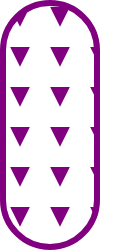
t = 0.00 s
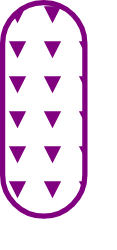
t = 0.38 s
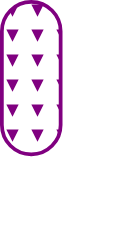
t = 1.13 s
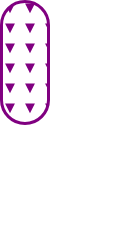
t = 1.50 s
t = 1.88 s: frame unchanged from t = 1.13 s, image omitted
t = 2.63 s: frame unchanged from t = 0.38 s, image omitted

The animated SVG that drew these frames (rendered in a browser with its animation timeline set to each time). Animation: 1 SMIL element (animateTransform=1); one cycle of 3.00 s, repeats indefinitely.

<svg width="117" height="250" xmlns="http://www.w3.org/2000/svg"><g transform="translate(0)"><g style="stroke:purple;stroke-width:6;"><g style="fill:url(#pattern);"><defs><pattern id="pattern" x="0" y="0" width="40" height="40" patternUnits="userSpaceOnUse"><polygon points="15,10 25,10 20,20"></polygon></pattern></defs><rect x="3" y="3" width="94" height="244" rx="47" ry="47"><animateTransform attributeType="xml" attributeName="transform" type="scale" values="1,1; 0.5,0.5; 1,1" begin="0s" dur="3s" repeatCount="indefinite"></animateTransform></rect></g></g></g></svg>